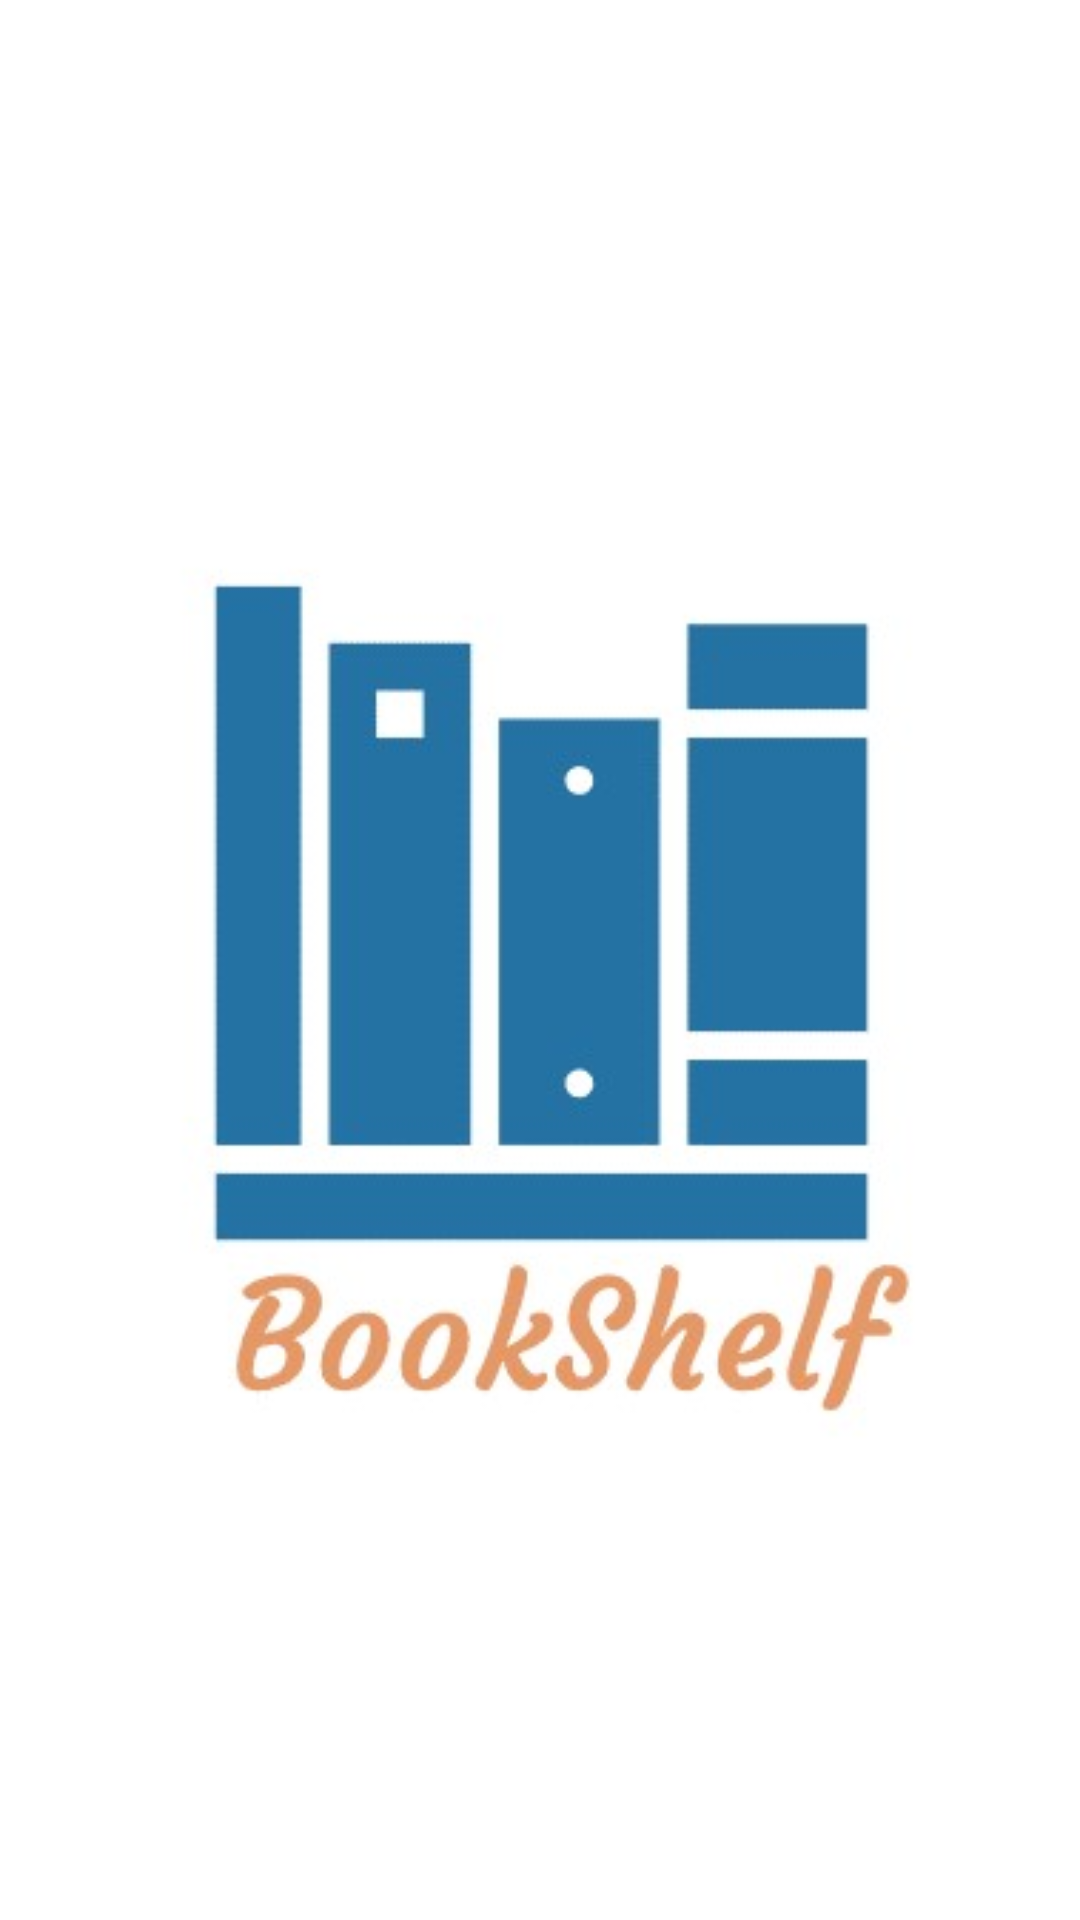

Here is an Android app screen rendered from its layout file. Give the layout XML and the strings, colors and styles it references.
<!-- AndroidManifest.xml: application theme Theme.BookShelf -->
<!-- res/layout/image_dialog.xml -->
<?xml version="1.0" encoding="utf-8"?>
<androidx.constraintlayout.widget.ConstraintLayout xmlns:android="http://schemas.android.com/apk/res/android"
    xmlns:tools="http://schemas.android.com/tools"
    android:layout_width="match_parent"
    android:layout_height="match_parent"
    xmlns:app="http://schemas.android.com/apk/res-auto">

    <ImageView
        android:id="@+id/imageDialog"
        android:layout_width="wrap_content"
        android:layout_height="wrap_content"
        app:layout_constraintTop_toTopOf="parent"
        app:layout_constraintBottom_toBottomOf="parent"
        app:layout_constraintEnd_toEndOf="parent"
        app:layout_constraintStart_toStartOf="parent"
        android:src="@drawable/logo"
        tools:ignore="ContentDescription" />

</androidx.constraintlayout.widget.ConstraintLayout>
<!-- resources referenced by this layout -->
<resources>
  <!-- drawable logo: png bitmap (drawable, 301013 bytes) -->
  <style name="Theme.BookShelf" parent="Theme.MaterialComponents.Light.DarkActionBar">
          
          <item name="colorPrimary">@color/colorPrimary</item>
          <item name="colorPrimaryVariant">@color/colorPrimaryVariant</item>
          <item name="colorOnPrimary">@color/white</item>
          
          <item name="colorSecondary">@color/colorSecondary</item>
          <item name="colorSecondaryVariant">@color/colorSecondaryVariant</item>
          <item name="colorOnSecondary">@color/black</item>
          
          <item name="android:statusBarColor">?attr/colorPrimaryVariant</item>
          
          <item name="android:forceDarkAllowed" tools:targetApi="q">false</item>
      </style>
  <color name="colorPrimary">#2471A3</color>
  <color name="colorPrimaryVariant">#1A5276</color>
  <color name="white">#FFFFFFFF</color>
  <color name="colorSecondary">#EDBB99</color>
  <color name="colorSecondaryVariant">#E59866</color>
  <color name="black">#FF000000</color>
</resources>
